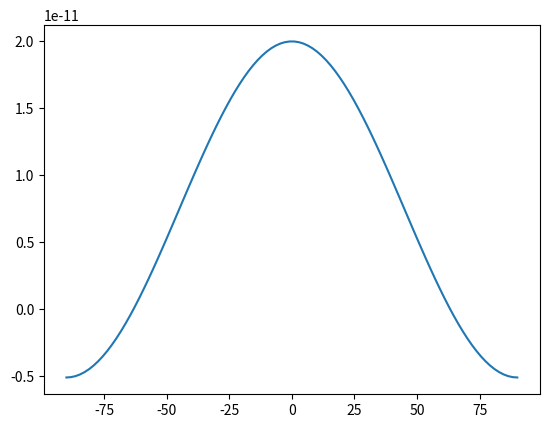

Write the Python code that produced this figure.
import numpy as np
import matplotlib.pyplot as plt
import sympy as sp

np.set_printoptions(precision=3)

def Transform(theta):
    m = np.cos( np.deg2rad(theta) )
    n = np.sin( np.deg2rad(theta) )
    return np.array([
        [m**2, n**2, 2*m*n],
        [n**2, m**2, -2*m*n],
        [-m*n, m*n,  m**2 - n**2]], np.float64)


#solve problem assuming plane stress

E1 = 50 * 10**9
E2 = 15.2 * 10**9
v12 = 0.254
G12 = 4.70 *10**9

#V12/E1 = V21/E2


S = np.array([
    [1/E1       , -v12/E1   , 0],
    [-v12/E1    , 1/E2      , 0],
    [0          , 0         , 1/G12]], np.float64)

theta = np.linspace(-90, 90, 100)

t = Transform(theta)
T_ = np.rollaxis(t, 2)


T = t.T


S_bar = np.dot(T_, S)


S11_bar = S_bar[:,0,0]
S22_bar = S_bar[:,1,1]
S16_bar = S_bar[:,0,2]
S26_bar = S_bar[:,2,1]

nu_xy_x = S16_bar / S11_bar
nu_xy_y = S26_bar / S22_bar

plt.plot(theta, S11_bar)
#plt.plot(theta, S22_bar)

#plt.plot(theta, S16_bar)
#plt.plot(theta, S26_bar)

#plt.plot(theta, nu_xy_x)
#plt.plot(theta, nu_xy_y)
#plt.show()

'''
E1, E2, V12, G12 = sp.var('E1 E2 V12 G12')
m, n = sp.var('m n')


T = sp.Matrix([
    [],
    [],
    []])

S = sp.Matrix([
    [1/E1, -V12/E1, 0],
    [-V12/E1, 1/E2, 0],
    [0, 0, 1/G12]])
'''
